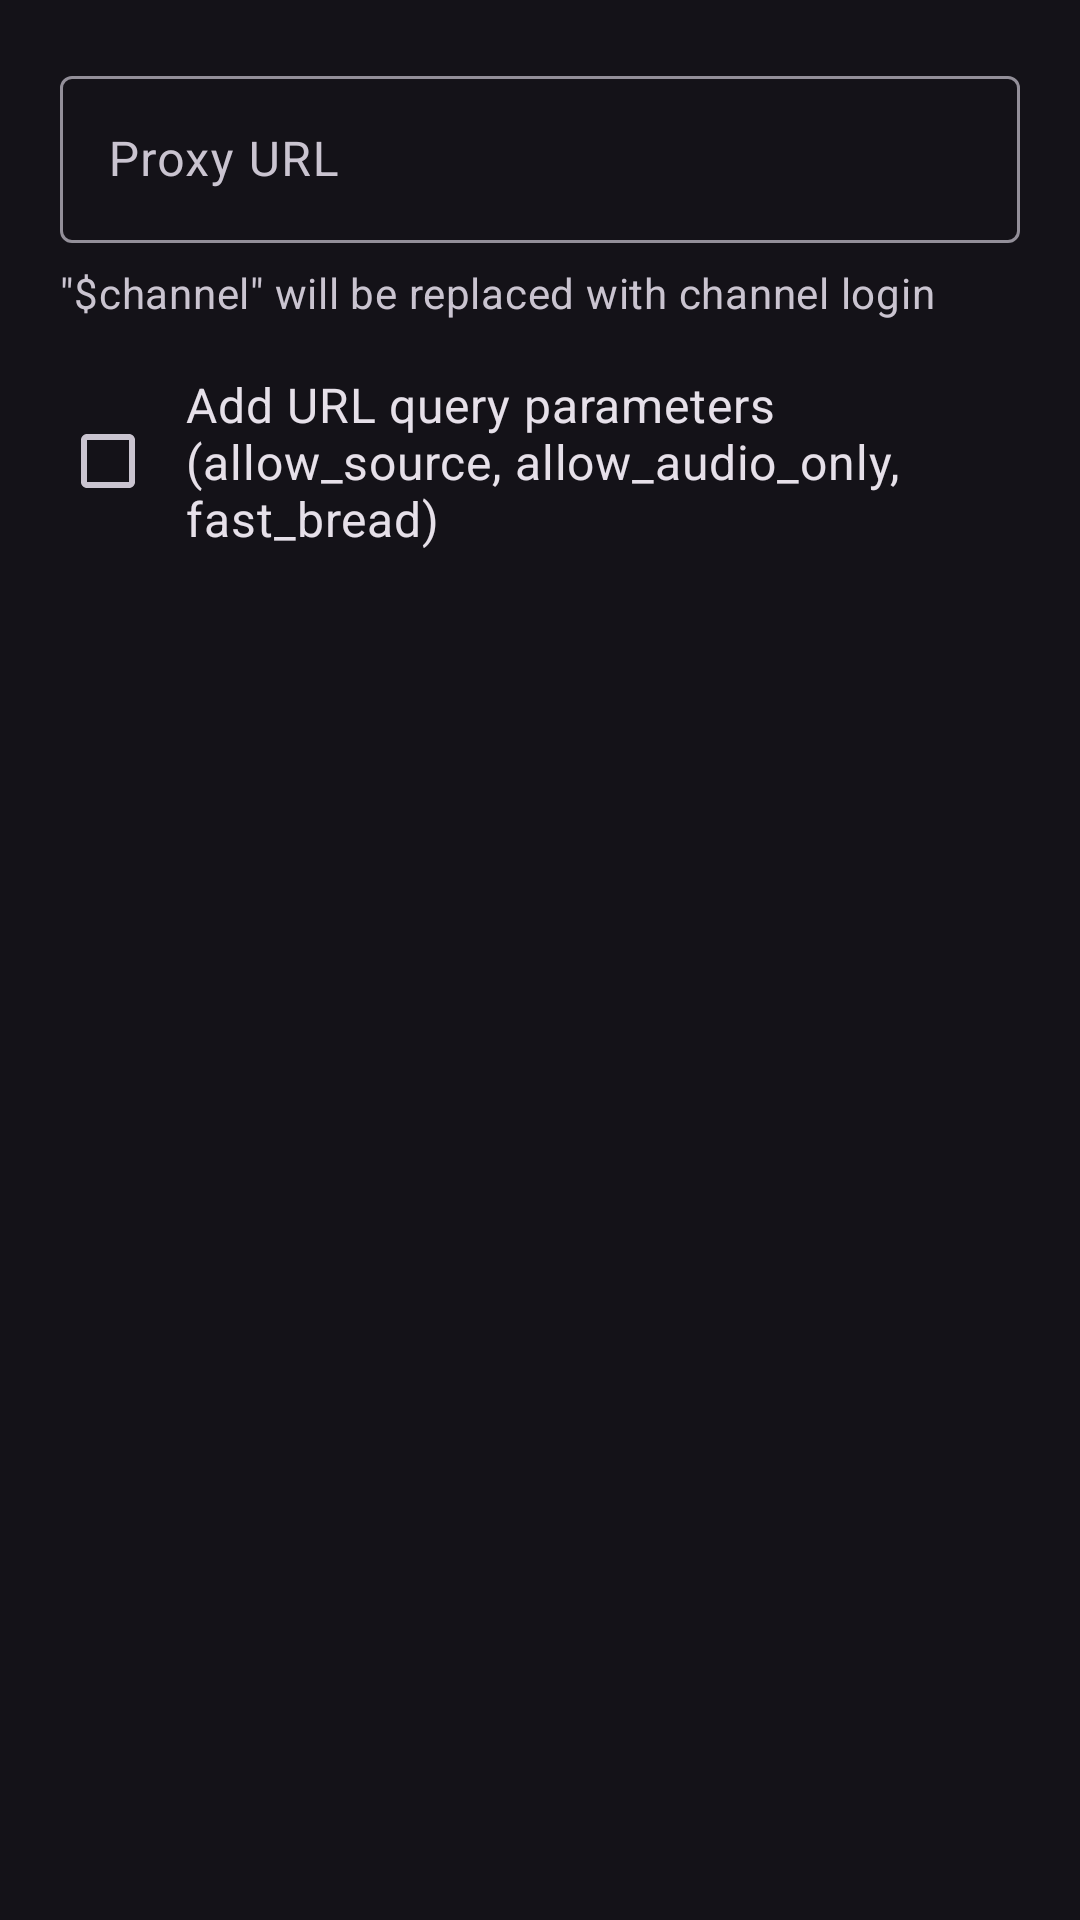

Here is an Android app screen rendered from its layout file. Give the layout XML and the strings, colors and styles it references.
<!-- AndroidManifest.xml: application theme DarkTheme -->
<!-- res/layout/dialog_custom_proxy_edit.xml -->
<?xml version="1.0" encoding="utf-8"?>
<androidx.core.widget.NestedScrollView xmlns:android="http://schemas.android.com/apk/res/android"
    android:layout_width="match_parent"
    android:layout_height="wrap_content"
    android:paddingStart="20dp"
    android:paddingLeft="20dp"
    android:paddingTop="20dp"
    android:paddingEnd="20dp"
    android:paddingRight="20dp">

    <LinearLayout
        android:layout_width="match_parent"
        android:layout_height="wrap_content"
        android:orientation="vertical">

        <com.google.android.material.textfield.TextInputLayout
            android:id="@+id/editText"
            android:layout_width="match_parent"
            android:layout_height="wrap_content"
            android:hint="@string/proxy_url">

            <com.google.android.material.textfield.TextInputEditText
                android:layout_width="match_parent"
                android:layout_height="wrap_content"
                android:imeOptions="flagNoFullscreen|actionDone"
                android:textDirection="locale" />
        </com.google.android.material.textfield.TextInputLayout>

        <TextView
            android:layout_width="wrap_content"
            android:layout_height="wrap_content"
            android:layout_marginTop="7dp"
            android:text="@string/stream_proxy_url_desc"
            android:textAppearance="?attr/textAppearanceBodyMedium"
            android:textColor="?android:attr/textColorSecondary" />

        <CheckBox
            android:id="@+id/checkBox"
            android:layout_width="match_parent"
            android:layout_height="wrap_content"
            android:layout_marginTop="7dp"
            android:text="@string/add_proxy_query_params"
            android:textSize="16sp" />

    </LinearLayout>
</androidx.core.widget.NestedScrollView>
<!-- resources referenced by this layout -->
<resources>
  <string name="add_proxy_query_params">Add URL query parameters (allow_source, allow_audio_only, fast_bread)</string>
  <string name="proxy_url">Proxy URL</string>
  <string name="stream_proxy_url_desc">\"$channel\" will be replaced with channel login</string>
  <style name="DarkTheme" parent="BaseDarkTheme" />
  <style name="BaseDarkTheme" parent="Theme.Material3.Dark.NoActionBar">
          <item name="colorPrimary">@color/primaryBlue</item>
          <item name="chatStatus">@color/chatStatusDark</item>
          <item name="sortBarTextColor">?android:textColorSecondary</item>
          <item name="dialogPadding">8dp</item>
          <item name="dialogLayoutPadding">8dp</item>
          <item name="tabLayoutHeight">48dp</item>
          <item name="bottomNavigationHeight">80dp</item>
          <item name="cardStyle">@style/Card</item>
          <item name="bottomSheetButtonStyle">@style/Widget.Material3.Button.ElevatedButton</item>
          <item name="elevatedButtonStyle">@style/Widget.Material3.Button.ElevatedButton</item>
          <item name="dialogButtonStyle">@style/Widget.Material3.Button.TextButton.Dialog</item>
          <item name="tabStyle">@style/Widget.Material3.TabLayout.OnSurface</item>
          <item name="radioButtonStyle">@style/RadioButton</item>
          <item name="checkboxStyle">@style/CheckBox</item>
          <item name="materialSwitchStyle">@style/SwitchBlue</item>
          <item name="sliderStyle">@style/Slider</item>
          <item name="linearProgressIndicatorStyle">@style/Widget.Material3.LinearProgressIndicator.Legacy</item>
          <item name="preferenceTheme">@style/PreferenceTheme</item>
          <item name="android:navigationBarColor">@color/darkScrim</item>
          <item name="android:statusBarColor">@android:color/transparent</item>
      </style>
  <color name="primaryBlue">#b5c4ff</color>
  <color name="chatStatusDark">#99000000</color>
  <style name="Card" parent="Widget.Material3.CardView.Elevated">
          <item name="android:layout_margin">8dp</item>
      </style>
  <style name="RadioButton" parent="Widget.Material3.CompoundButton.RadioButton">
          <item name="android:padding">10dp</item>
      </style>
  <style name="CheckBox" parent="Widget.Material3.CompoundButton.CheckBox">
          <item name="android:padding">10dp</item>
      </style>
  <style name="SwitchBlue" parent="Widget.Material3.CompoundButton.MaterialSwitch">
          <item name="materialThemeOverlay">@style/SwitchOverlayBlue</item>
      </style>
  <style name="Slider" parent="Widget.Material3.Slider">
          <item name="trackColorInactive">?attr/colorSurfaceContainerHighest</item>
      </style>
  <style name="PreferenceTheme" parent="@style/PreferenceThemeOverlay">
          
          <item name="android:tint">?attr/colorControlNormal</item>
          
          <item name="android:progressTint">?attr/colorPrimary</item>
          <item name="android:thumbTint">?attr/colorPrimary</item>
  
          <item name="preferenceCategoryTitleTextColor">?attr/colorPrimary</item>
          <item name="switchPreferenceCompatStyle">@style/SwitchPreference</item>
      </style>
  <color name="darkScrim">#801B1B1B</color>
  <style name="SwitchOverlayBlue">
          <item name="colorPrimary">@color/accent</item>
          <item name="colorOnPrimary">@android:color/white</item>
          <item name="colorPrimaryContainer">@android:color/white</item>
      </style>
  <style name="SwitchPreference" parent="@style/Preference.SwitchPreferenceCompat.Material">
          <item name="widgetLayout">@layout/material_switch</item>
      </style>
  <color name="accent">#007DCA</color>
</resources>
